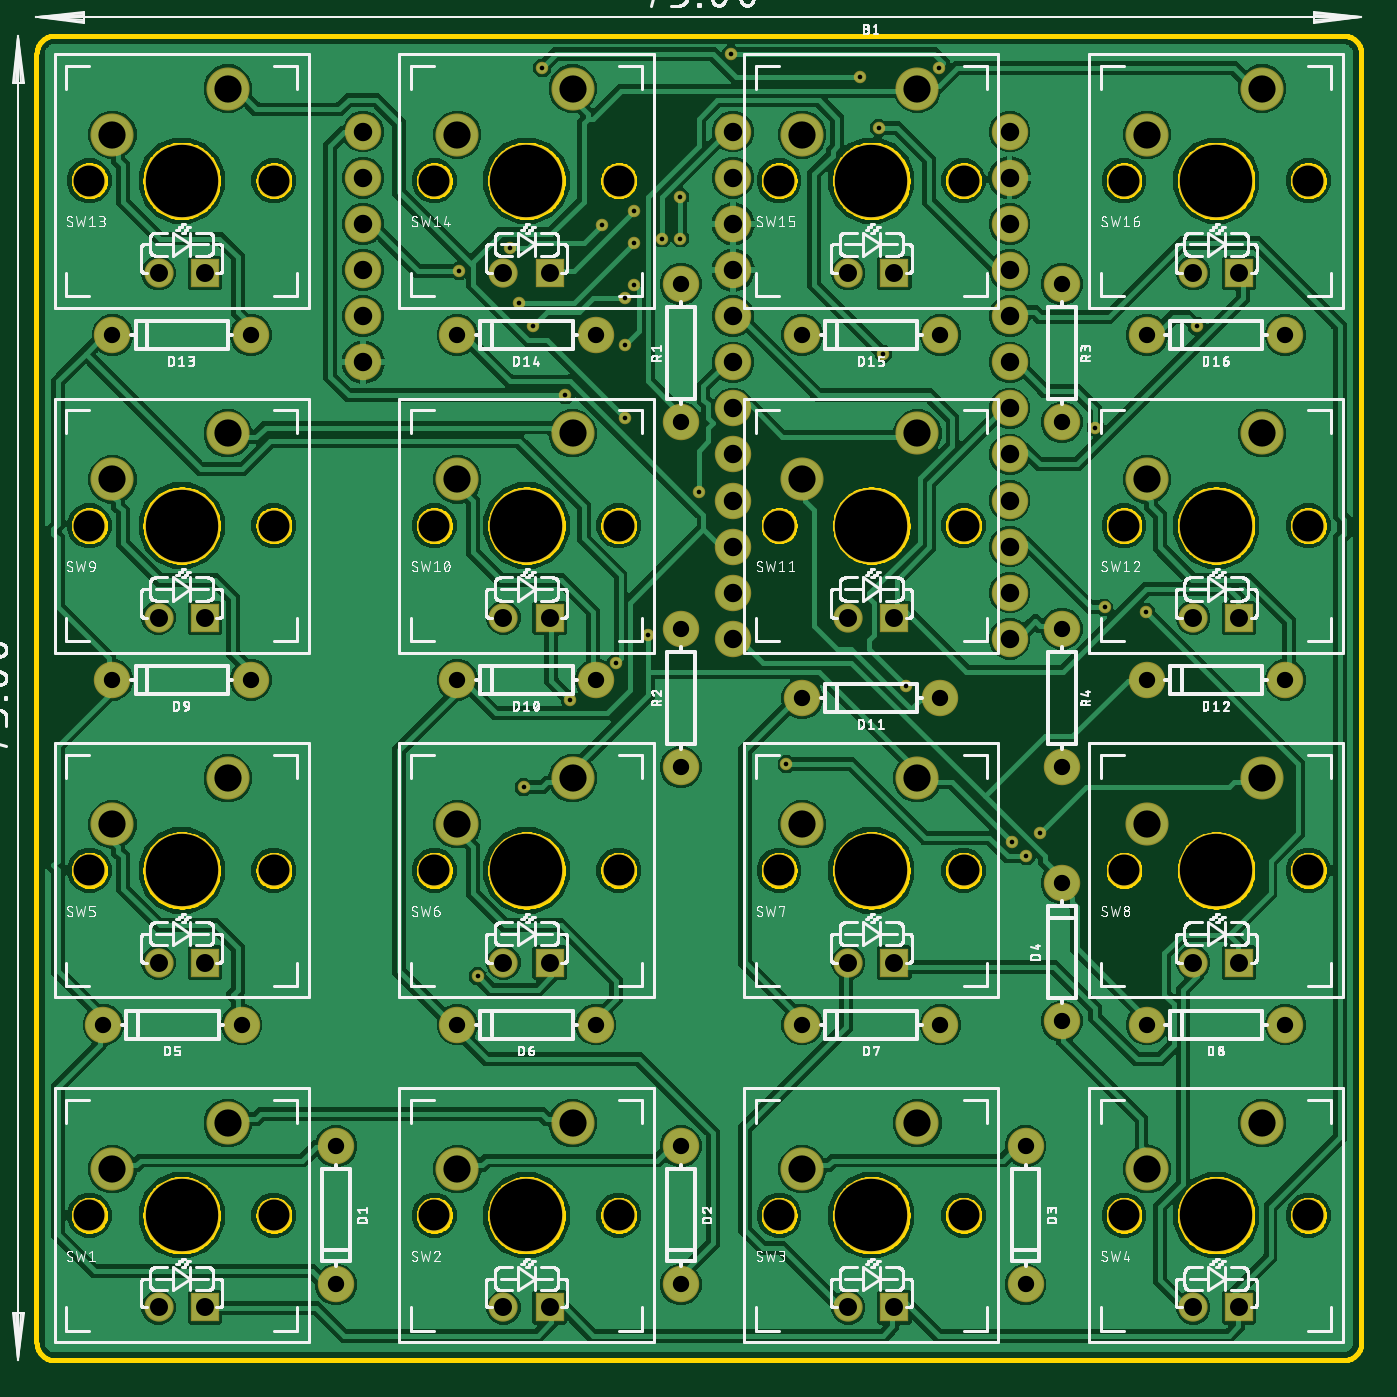
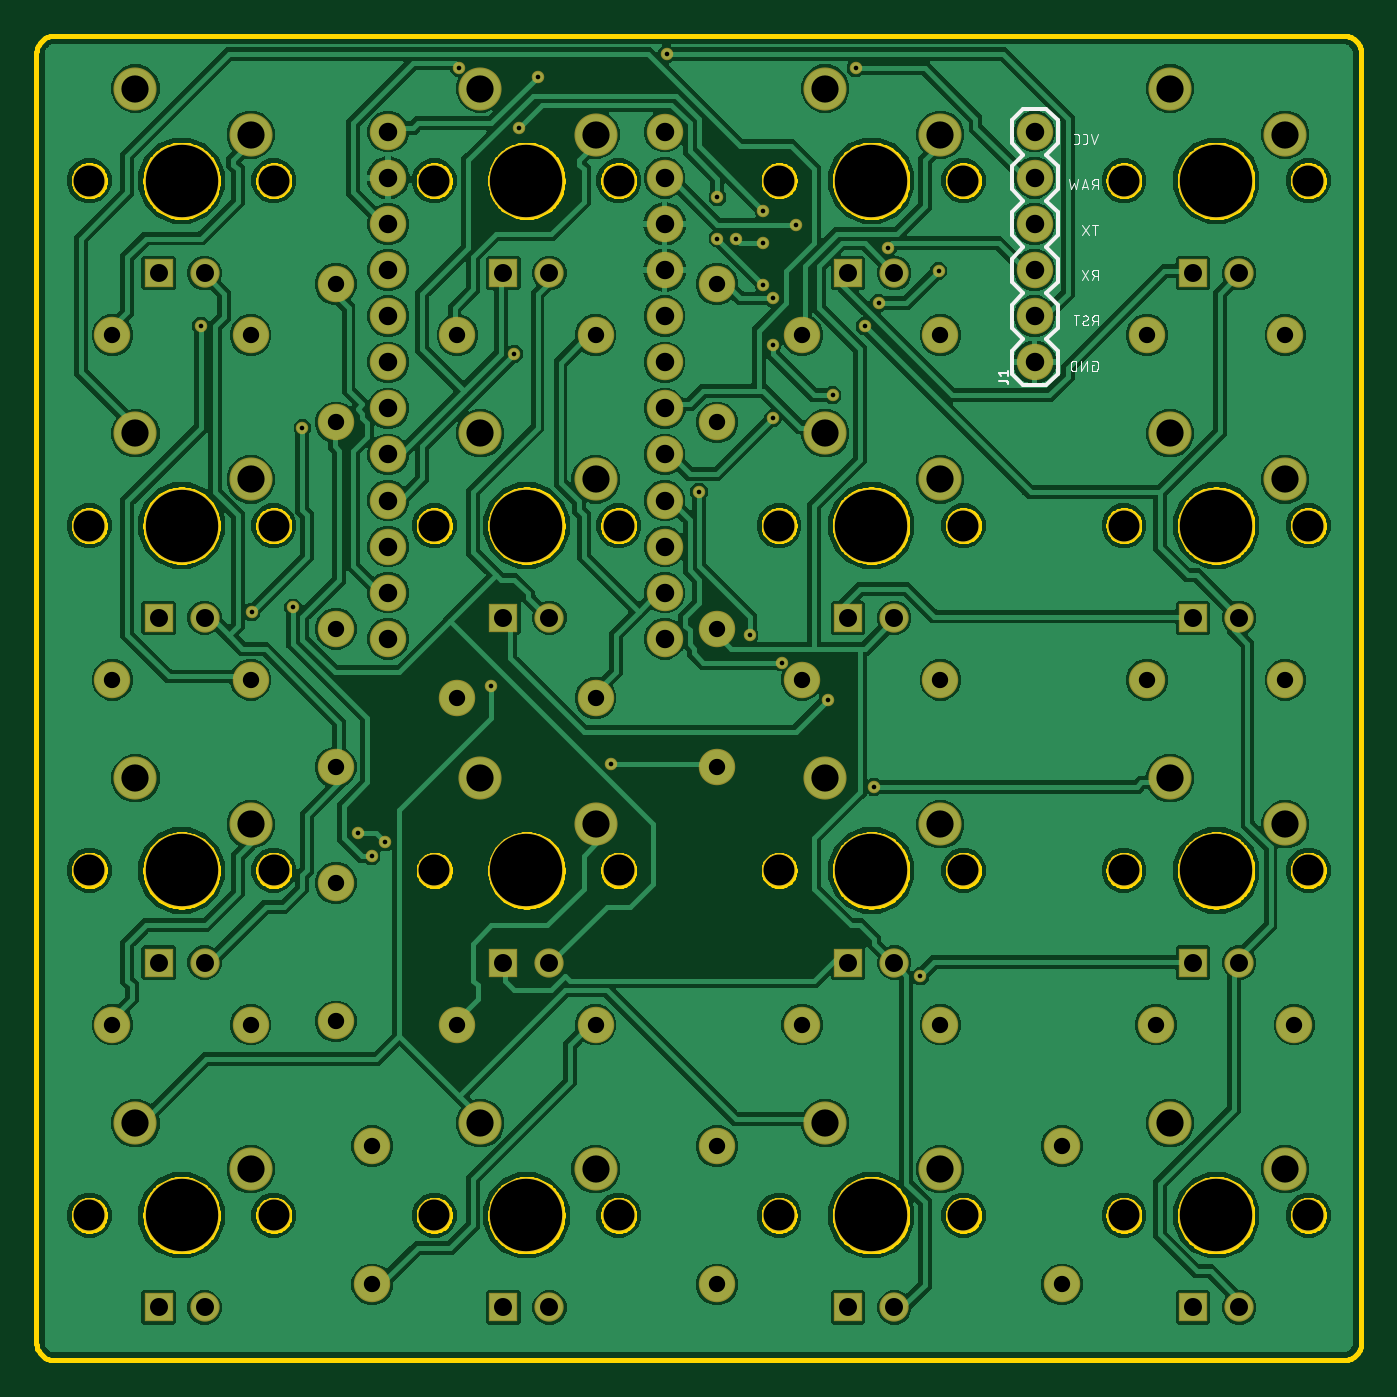
Circuit board: 10 layer files. Board 73.0 x 73.0 mm.
- bottom_copper: copper_bottom.gbr (210774 bytes)
- top_copper: copper_top.gbr (218727 bytes)
- drill: drills.xln (3040 bytes)
- outline: profile.gbr (78024 bytes)
- bottom_silk: silkscreen_bottom.gbr (14273 bytes)
- top_silk: silkscreen_top.gbr (271740 bytes)
- bottom_mask: soldermask_bottom.gbr (4969 bytes)
- top_mask: soldermask_top.gbr (4969 bytes)
- paste: solderpaste_bottom.gbr (271 bytes)
- paste: solderpaste_top.gbr (271 bytes)

=== bottom_copper: copper_bottom.gbr (210774 bytes, source omitted) ===
=== top_copper: copper_top.gbr (218727 bytes, source omitted) ===
=== drill: drills.xln ===
M48
;GenerationSoftware,Autodesk,EAGLE,9.1.2*%
;CreationDate,2018-09-23T14:51:43Z*%
FMAT,2
ICI,OFF
METRIC,TZ,000.000
T7C0.254
T6C0.900
T5C0.991
T4C1.016
T3C1.499
T2C1.702
T1C3.988
%
G90
M71
T1
X57000Y71000
X19000Y14000
X19000Y71000
X76000Y52000
X76000Y14000
X57000Y14000
X38000Y52000
X38000Y14000
X19000Y33000
X76000Y33000
X38000Y33000
X76000Y71000
X57000Y52000
X19000Y52000
X38000Y71000
X57000Y33000
T2
X32920Y71000
X43080Y71000
X24080Y33000
X51920Y71000
X62080Y71000
X70920Y71000
X32920Y14000
X43080Y14000
X24080Y52000
X13920Y33000
X51920Y14000
X13920Y52000
X62080Y14000
X70920Y14000
X81080Y33000
X81080Y14000
X81080Y71000
X70920Y33000
X62080Y33000
X51920Y33000
X43080Y33000
X32920Y33000
X13920Y14000
X24080Y14000
X32920Y52000
X43080Y52000
X51920Y52000
X62080Y52000
X70920Y52000
X81080Y52000
X13920Y71000
X24080Y71000
T3
X78540Y19080
X34190Y16540
X40540Y19080
X53190Y16540
X59540Y19080
X72190Y73540
X78540Y76080
X59540Y38080
X59540Y76080
X34190Y73540
X40540Y76080
X21540Y19080
X15190Y73540
X40540Y57080
X59540Y57080
X53190Y73540
X34190Y54540
X53190Y54540
X21540Y76080
X15190Y16540
X78540Y57080
X72190Y54540
X72190Y16540
X21540Y38080
X15190Y35540
X40540Y38080
X34190Y35540
X53190Y35540
X78540Y38080
X72190Y35540
X21540Y57080
X15190Y54540
T4
X49380Y53380
X49380Y50840
X49380Y48300
X49380Y45760
X64620Y45760
X64620Y48300
X64620Y50840
X64620Y53380
X64620Y55920
X64620Y58460
X64620Y61000
X64620Y63540
X64620Y66080
X64620Y68620
X64620Y71160
X29000Y73700
X64620Y73700
X49380Y73700
X49380Y71160
X49380Y68620
X49380Y66080
X49380Y63540
X49380Y61000
X49380Y58460
X49380Y55920
X29000Y61000
X29000Y63540
X29000Y66080
X29000Y68620
X29000Y71160
T5
X77270Y65920
X55730Y8920
X58270Y8920
X36730Y8920
X55730Y65920
X77270Y8920
X17730Y8920
X20270Y8920
X17730Y27920
X20270Y27920
X36730Y46920
X39270Y46920
X36730Y27920
X39270Y27920
X17730Y65920
X77270Y46920
X55730Y27920
X58270Y27920
X55730Y46920
X58270Y46920
X74730Y27920
X77270Y27920
X74730Y46920
X20270Y65920
X17730Y46920
X20270Y46920
X36730Y65920
X39270Y65920
X58270Y65920
X39270Y8920
X74730Y65920
X74730Y8920
T6
X46500Y38690
X46500Y46310
X67500Y65310
X67500Y57690
X67500Y46310
X67500Y38690
X27500Y17810
X27500Y10190
X41810Y43500
X34190Y43500
X60810Y42500
X53190Y42500
X79810Y43500
X72190Y43500
X22810Y62500
X15190Y62500
X41810Y62500
X34190Y62500
X60810Y62500
X53190Y62500
X79810Y62500
X72190Y62500
X46500Y17810
X46500Y10190
X65500Y17810
X65500Y10190
X67500Y24690
X67500Y32310
X22310Y24500
X14690Y24500
X41810Y24500
X34190Y24500
X60810Y24500
X53190Y24500
X79810Y24500
X72190Y24500
X22810Y43500
X15190Y43500
X46500Y57690
X46500Y65310
T7
X47498Y53848
X42164Y68580
X56388Y76708
X38862Y77216
X45466Y67818
X43942Y67564
X37592Y64262
X34290Y66040
X58928Y43180
X60706Y77216
X49276Y77978
X37084Y67310
X57404Y73914
X46482Y70104
X46482Y67818
X43942Y65278
X43434Y61976
X40132Y59182
X69850Y47498
X65532Y33782
X52324Y38862
X57658Y61468
X74930Y62992
X42926Y44450
X38354Y62992
X43434Y64516
X43942Y69342
X43434Y57912
X40386Y42418
X72136Y47244
X69342Y57404
X35306Y27178
X64770Y34544
X66294Y35052
X37846Y37592
X44704Y45974
M30
=== outline: profile.gbr (78024 bytes, source omitted) ===
=== bottom_silk: silkscreen_bottom.gbr (14273 bytes, source omitted) ===
=== top_silk: silkscreen_top.gbr (271740 bytes, source omitted) ===
=== bottom_mask: soldermask_bottom.gbr ===
G04 EAGLE Gerber X2 export*
%TF.Part,Single*%
%TF.FileFunction,Soldermask,Bot,1*%
%TF.FilePolarity,Negative*%
%TF.GenerationSoftware,Autodesk,EAGLE,9.1.2*%
%TF.CreationDate,2018-09-23T14:51:44Z*%
G75*
%MOMM*%
%FSLAX34Y34*%
%LPD*%
%AMOC8*
5,1,8,0,0,1.08239X$1,22.5*%
G01*
%ADD10C,2.006600*%
%ADD11C,4.114800*%
%ADD12C,1.828800*%
%ADD13C,2.374900*%
%ADD14C,1.612900*%
%ADD15R,1.612900X1.612900*%
%ADD16C,0.685800*%


D10*
X493800Y737000D03*
X493800Y711600D03*
X493800Y686200D03*
X493800Y660800D03*
X493800Y635400D03*
X493800Y610000D03*
X493800Y584600D03*
X493800Y559200D03*
X493800Y533800D03*
X493800Y508400D03*
X493800Y483000D03*
X493800Y457600D03*
X646200Y457600D03*
X646200Y483000D03*
X646200Y508400D03*
X646200Y533800D03*
X646200Y559200D03*
X646200Y584600D03*
X646200Y610000D03*
X646200Y635400D03*
X646200Y660800D03*
X646200Y686200D03*
X646200Y711600D03*
X646200Y737000D03*
X275000Y178100D03*
X275000Y101900D03*
X418100Y435000D03*
X341900Y435000D03*
X608100Y425000D03*
X531900Y425000D03*
X798100Y435000D03*
X721900Y435000D03*
X228100Y625000D03*
X151900Y625000D03*
X418100Y625000D03*
X341900Y625000D03*
X608100Y625000D03*
X531900Y625000D03*
X798100Y625000D03*
X721900Y625000D03*
X465000Y178100D03*
X465000Y101900D03*
X655000Y178100D03*
X655000Y101900D03*
X675000Y246900D03*
X675000Y323100D03*
X223100Y245000D03*
X146900Y245000D03*
X418100Y245000D03*
X341900Y245000D03*
X608100Y245000D03*
X531900Y245000D03*
X798100Y245000D03*
X721900Y245000D03*
X228100Y435000D03*
X151900Y435000D03*
X465000Y576900D03*
X465000Y653100D03*
X465000Y386900D03*
X465000Y463100D03*
X675000Y653100D03*
X675000Y576900D03*
X675000Y463100D03*
X675000Y386900D03*
D11*
X190000Y140000D03*
D12*
X139200Y140000D03*
X240800Y140000D03*
D13*
X215400Y190800D03*
X151900Y165400D03*
D14*
X177300Y89200D03*
D15*
X202700Y89200D03*
D11*
X380000Y520000D03*
D12*
X329200Y520000D03*
X430800Y520000D03*
D13*
X405400Y570800D03*
X341900Y545400D03*
D14*
X367300Y469200D03*
D15*
X392700Y469200D03*
D11*
X570000Y520000D03*
D12*
X519200Y520000D03*
X620800Y520000D03*
D13*
X595400Y570800D03*
X531900Y545400D03*
D14*
X557300Y469200D03*
D15*
X582700Y469200D03*
D11*
X760000Y520000D03*
D12*
X709200Y520000D03*
X810800Y520000D03*
D13*
X785400Y570800D03*
X721900Y545400D03*
D14*
X747300Y469200D03*
D15*
X772700Y469200D03*
D11*
X190000Y710000D03*
D12*
X139200Y710000D03*
X240800Y710000D03*
D13*
X215400Y760800D03*
X151900Y735400D03*
D14*
X177300Y659200D03*
D15*
X202700Y659200D03*
D11*
X380000Y710000D03*
D12*
X329200Y710000D03*
X430800Y710000D03*
D13*
X405400Y760800D03*
X341900Y735400D03*
D14*
X367300Y659200D03*
D15*
X392700Y659200D03*
D11*
X570000Y710000D03*
D12*
X519200Y710000D03*
X620800Y710000D03*
D13*
X595400Y760800D03*
X531900Y735400D03*
D14*
X557300Y659200D03*
D15*
X582700Y659200D03*
D11*
X760000Y710000D03*
D12*
X709200Y710000D03*
X810800Y710000D03*
D13*
X785400Y760800D03*
X721900Y735400D03*
D14*
X747300Y659200D03*
D15*
X772700Y659200D03*
D11*
X380000Y140000D03*
D12*
X329200Y140000D03*
X430800Y140000D03*
D13*
X405400Y190800D03*
X341900Y165400D03*
D14*
X367300Y89200D03*
D15*
X392700Y89200D03*
D11*
X570000Y140000D03*
D12*
X519200Y140000D03*
X620800Y140000D03*
D13*
X595400Y190800D03*
X531900Y165400D03*
D14*
X557300Y89200D03*
D15*
X582700Y89200D03*
D11*
X760000Y140000D03*
D12*
X709200Y140000D03*
X810800Y140000D03*
D13*
X785400Y190800D03*
X721900Y165400D03*
D14*
X747300Y89200D03*
D15*
X772700Y89200D03*
D11*
X190000Y330000D03*
D12*
X139200Y330000D03*
X240800Y330000D03*
D13*
X215400Y380800D03*
X151900Y355400D03*
D14*
X177300Y279200D03*
D15*
X202700Y279200D03*
D11*
X380000Y330000D03*
D12*
X329200Y330000D03*
X430800Y330000D03*
D13*
X405400Y380800D03*
X341900Y355400D03*
D14*
X367300Y279200D03*
D15*
X392700Y279200D03*
D11*
X570000Y330000D03*
D12*
X519200Y330000D03*
X620800Y330000D03*
D13*
X595400Y380800D03*
X531900Y355400D03*
D14*
X557300Y279200D03*
D15*
X582700Y279200D03*
D11*
X760000Y330000D03*
D12*
X709200Y330000D03*
X810800Y330000D03*
D13*
X785400Y380800D03*
X721900Y355400D03*
D14*
X747300Y279200D03*
D15*
X772700Y279200D03*
D11*
X190000Y520000D03*
D12*
X139200Y520000D03*
X240800Y520000D03*
D13*
X215400Y570800D03*
X151900Y545400D03*
D14*
X177300Y469200D03*
D15*
X202700Y469200D03*
D10*
X290000Y610000D03*
X290000Y635400D03*
X290000Y660800D03*
X290000Y686200D03*
X290000Y711600D03*
X290000Y737000D03*
D16*
X589280Y431800D03*
X474980Y538480D03*
X447040Y459740D03*
X378460Y375920D03*
X662940Y350520D03*
X647700Y345440D03*
X353060Y271780D03*
X693420Y574040D03*
X721360Y472440D03*
X403860Y424180D03*
X434340Y579120D03*
X439420Y693420D03*
X434340Y645160D03*
X383540Y629920D03*
X429260Y444500D03*
X749300Y629920D03*
X576580Y614680D03*
X523240Y388620D03*
X655320Y337820D03*
X698500Y474980D03*
X401320Y591820D03*
X434340Y619760D03*
X439420Y652780D03*
X464820Y678180D03*
X464820Y701040D03*
X574040Y739140D03*
X370840Y673100D03*
X421640Y685800D03*
X492760Y779780D03*
X607060Y772160D03*
X342900Y660400D03*
X375920Y642620D03*
X439420Y675640D03*
X454660Y678180D03*
X388620Y772160D03*
X563880Y767080D03*
M02*

=== top_mask: soldermask_top.gbr ===
G04 EAGLE Gerber X2 export*
%TF.Part,Single*%
%TF.FileFunction,Soldermask,Top,1*%
%TF.FilePolarity,Negative*%
%TF.GenerationSoftware,Autodesk,EAGLE,9.1.2*%
%TF.CreationDate,2018-09-23T14:51:44Z*%
G75*
%MOMM*%
%FSLAX34Y34*%
%LPD*%
%AMOC8*
5,1,8,0,0,1.08239X$1,22.5*%
G01*
%ADD10C,2.006600*%
%ADD11C,4.114800*%
%ADD12C,1.828800*%
%ADD13C,2.374900*%
%ADD14C,1.612900*%
%ADD15R,1.612900X1.612900*%
%ADD16C,0.685800*%


D10*
X493800Y737000D03*
X493800Y711600D03*
X493800Y686200D03*
X493800Y660800D03*
X493800Y635400D03*
X493800Y610000D03*
X493800Y584600D03*
X493800Y559200D03*
X493800Y533800D03*
X493800Y508400D03*
X493800Y483000D03*
X493800Y457600D03*
X646200Y457600D03*
X646200Y483000D03*
X646200Y508400D03*
X646200Y533800D03*
X646200Y559200D03*
X646200Y584600D03*
X646200Y610000D03*
X646200Y635400D03*
X646200Y660800D03*
X646200Y686200D03*
X646200Y711600D03*
X646200Y737000D03*
X275000Y178100D03*
X275000Y101900D03*
X418100Y435000D03*
X341900Y435000D03*
X608100Y425000D03*
X531900Y425000D03*
X798100Y435000D03*
X721900Y435000D03*
X228100Y625000D03*
X151900Y625000D03*
X418100Y625000D03*
X341900Y625000D03*
X608100Y625000D03*
X531900Y625000D03*
X798100Y625000D03*
X721900Y625000D03*
X465000Y178100D03*
X465000Y101900D03*
X655000Y178100D03*
X655000Y101900D03*
X675000Y246900D03*
X675000Y323100D03*
X223100Y245000D03*
X146900Y245000D03*
X418100Y245000D03*
X341900Y245000D03*
X608100Y245000D03*
X531900Y245000D03*
X798100Y245000D03*
X721900Y245000D03*
X228100Y435000D03*
X151900Y435000D03*
X465000Y576900D03*
X465000Y653100D03*
X465000Y386900D03*
X465000Y463100D03*
X675000Y653100D03*
X675000Y576900D03*
X675000Y463100D03*
X675000Y386900D03*
D11*
X190000Y140000D03*
D12*
X139200Y140000D03*
X240800Y140000D03*
D13*
X215400Y190800D03*
X151900Y165400D03*
D14*
X177300Y89200D03*
D15*
X202700Y89200D03*
D11*
X380000Y520000D03*
D12*
X329200Y520000D03*
X430800Y520000D03*
D13*
X405400Y570800D03*
X341900Y545400D03*
D14*
X367300Y469200D03*
D15*
X392700Y469200D03*
D11*
X570000Y520000D03*
D12*
X519200Y520000D03*
X620800Y520000D03*
D13*
X595400Y570800D03*
X531900Y545400D03*
D14*
X557300Y469200D03*
D15*
X582700Y469200D03*
D11*
X760000Y520000D03*
D12*
X709200Y520000D03*
X810800Y520000D03*
D13*
X785400Y570800D03*
X721900Y545400D03*
D14*
X747300Y469200D03*
D15*
X772700Y469200D03*
D11*
X190000Y710000D03*
D12*
X139200Y710000D03*
X240800Y710000D03*
D13*
X215400Y760800D03*
X151900Y735400D03*
D14*
X177300Y659200D03*
D15*
X202700Y659200D03*
D11*
X380000Y710000D03*
D12*
X329200Y710000D03*
X430800Y710000D03*
D13*
X405400Y760800D03*
X341900Y735400D03*
D14*
X367300Y659200D03*
D15*
X392700Y659200D03*
D11*
X570000Y710000D03*
D12*
X519200Y710000D03*
X620800Y710000D03*
D13*
X595400Y760800D03*
X531900Y735400D03*
D14*
X557300Y659200D03*
D15*
X582700Y659200D03*
D11*
X760000Y710000D03*
D12*
X709200Y710000D03*
X810800Y710000D03*
D13*
X785400Y760800D03*
X721900Y735400D03*
D14*
X747300Y659200D03*
D15*
X772700Y659200D03*
D11*
X380000Y140000D03*
D12*
X329200Y140000D03*
X430800Y140000D03*
D13*
X405400Y190800D03*
X341900Y165400D03*
D14*
X367300Y89200D03*
D15*
X392700Y89200D03*
D11*
X570000Y140000D03*
D12*
X519200Y140000D03*
X620800Y140000D03*
D13*
X595400Y190800D03*
X531900Y165400D03*
D14*
X557300Y89200D03*
D15*
X582700Y89200D03*
D11*
X760000Y140000D03*
D12*
X709200Y140000D03*
X810800Y140000D03*
D13*
X785400Y190800D03*
X721900Y165400D03*
D14*
X747300Y89200D03*
D15*
X772700Y89200D03*
D11*
X190000Y330000D03*
D12*
X139200Y330000D03*
X240800Y330000D03*
D13*
X215400Y380800D03*
X151900Y355400D03*
D14*
X177300Y279200D03*
D15*
X202700Y279200D03*
D11*
X380000Y330000D03*
D12*
X329200Y330000D03*
X430800Y330000D03*
D13*
X405400Y380800D03*
X341900Y355400D03*
D14*
X367300Y279200D03*
D15*
X392700Y279200D03*
D11*
X570000Y330000D03*
D12*
X519200Y330000D03*
X620800Y330000D03*
D13*
X595400Y380800D03*
X531900Y355400D03*
D14*
X557300Y279200D03*
D15*
X582700Y279200D03*
D11*
X760000Y330000D03*
D12*
X709200Y330000D03*
X810800Y330000D03*
D13*
X785400Y380800D03*
X721900Y355400D03*
D14*
X747300Y279200D03*
D15*
X772700Y279200D03*
D11*
X190000Y520000D03*
D12*
X139200Y520000D03*
X240800Y520000D03*
D13*
X215400Y570800D03*
X151900Y545400D03*
D14*
X177300Y469200D03*
D15*
X202700Y469200D03*
D10*
X290000Y610000D03*
X290000Y635400D03*
X290000Y660800D03*
X290000Y686200D03*
X290000Y711600D03*
X290000Y737000D03*
D16*
X589280Y431800D03*
X474980Y538480D03*
X447040Y459740D03*
X378460Y375920D03*
X662940Y350520D03*
X647700Y345440D03*
X353060Y271780D03*
X693420Y574040D03*
X721360Y472440D03*
X403860Y424180D03*
X434340Y579120D03*
X439420Y693420D03*
X434340Y645160D03*
X383540Y629920D03*
X429260Y444500D03*
X749300Y629920D03*
X576580Y614680D03*
X523240Y388620D03*
X655320Y337820D03*
X698500Y474980D03*
X401320Y591820D03*
X434340Y619760D03*
X439420Y652780D03*
X464820Y678180D03*
X464820Y701040D03*
X574040Y739140D03*
X370840Y673100D03*
X421640Y685800D03*
X492760Y779780D03*
X607060Y772160D03*
X342900Y660400D03*
X375920Y642620D03*
X439420Y675640D03*
X454660Y678180D03*
X388620Y772160D03*
X563880Y767080D03*
M02*

=== paste: solderpaste_bottom.gbr ===
G04 EAGLE Gerber X2 export*
%TF.Part,Single*%
%TF.FileFunction,Paste,Bot*%
%TF.FilePolarity,Positive*%
%TF.GenerationSoftware,Autodesk,EAGLE,9.1.2*%
%TF.CreationDate,2018-09-23T14:51:44Z*%
G75*
%MOMM*%
%FSLAX34Y34*%
%LPD*%
%AMOC8*
5,1,8,0,0,1.08239X$1,22.5*%
G01*


M02*

=== paste: solderpaste_top.gbr ===
G04 EAGLE Gerber X2 export*
%TF.Part,Single*%
%TF.FileFunction,Paste,Top*%
%TF.FilePolarity,Positive*%
%TF.GenerationSoftware,Autodesk,EAGLE,9.1.2*%
%TF.CreationDate,2018-09-23T14:51:44Z*%
G75*
%MOMM*%
%FSLAX34Y34*%
%LPD*%
%AMOC8*
5,1,8,0,0,1.08239X$1,22.5*%
G01*


M02*

